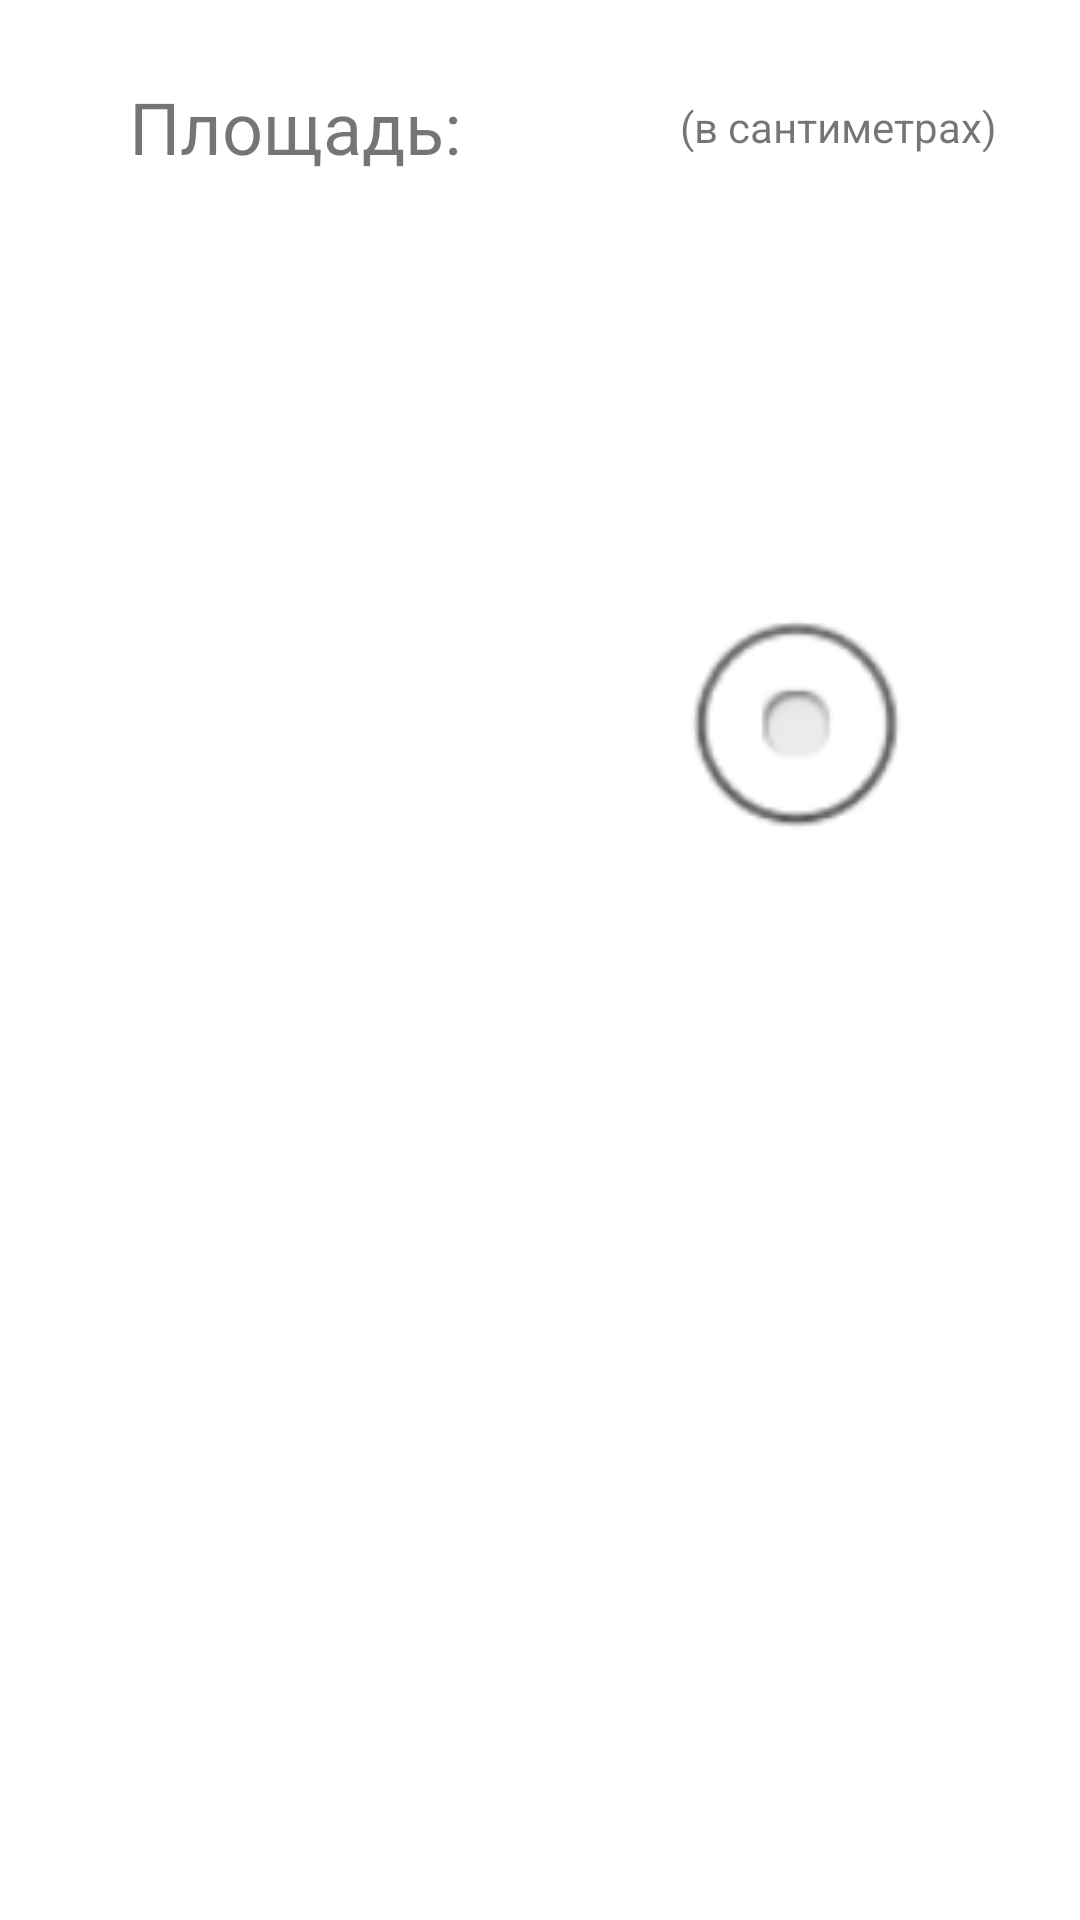

Here is an Android app screen rendered from its layout file. Give the layout XML and the strings, colors and styles it references.
<!-- AndroidManifest.xml: application theme Theme.Pract9_izotov -->
<!-- res/layout/activity_result_krug.xml -->
<?xml version="1.0" encoding="utf-8"?>
<androidx.constraintlayout.widget.ConstraintLayout xmlns:android="http://schemas.android.com/apk/res/android"
    xmlns:app="http://schemas.android.com/apk/res-auto"
    xmlns:tools="http://schemas.android.com/tools"
    android:layout_width="match_parent"
    android:layout_height="match_parent"
    tools:context=".result_krug">

    <androidx.constraintlayout.widget.ConstraintLayout
        android:layout_width="405dp"
        android:layout_height="85dp"
        app:layout_constraintBottom_toTopOf="@+id/constraintLayout2"
        app:layout_constraintEnd_toEndOf="parent"
        app:layout_constraintHorizontal_bias="0.0"
        app:layout_constraintStart_toStartOf="parent"
        app:layout_constraintTop_toTopOf="parent"
        app:layout_constraintVertical_bias="0.042">

        <TextView
            android:id="@+id/textView3"
            android:layout_width="wrap_content"
            android:layout_height="wrap_content"
            android:text="@string/resultat"
            android:textSize="24sp"
            app:layout_constraintBottom_toBottomOf="parent"
            app:layout_constraintEnd_toEndOf="parent"
            app:layout_constraintHorizontal_bias="0.146"
            app:layout_constraintStart_toStartOf="parent"
            app:layout_constraintTop_toTopOf="parent" />

        <TextView
            android:id="@+id/textView6"
            android:layout_width="wrap_content"
            android:layout_height="wrap_content"
            android:text="@string/sm"
            app:layout_constraintBottom_toBottomOf="parent"
            app:layout_constraintEnd_toEndOf="parent"
            app:layout_constraintStart_toEndOf="@+id/textView3"
            app:layout_constraintTop_toTopOf="parent" />
    </androidx.constraintlayout.widget.ConstraintLayout>

    <androidx.constraintlayout.widget.ConstraintLayout
        android:id="@+id/constraintLayout2"
        android:layout_width="320dp"
        android:layout_height="360dp"
        android:layout_marginBottom="216dp"
        app:layout_constraintBottom_toBottomOf="parent"
        app:layout_constraintEnd_toEndOf="parent"
        app:layout_constraintHorizontal_bias="0.494"
        app:layout_constraintStart_toStartOf="parent">

        <ImageView
            android:id="@+id/imageView"
            android:layout_width="142dp"
            android:layout_height="113dp"
            android:layout_marginEnd="4dp"
            android:contentDescription="@string/krug"
            app:layout_constraintBottom_toBottomOf="parent"
            app:layout_constraintEnd_toEndOf="parent"
            app:layout_constraintHorizontal_bias="1.0"
            app:layout_constraintStart_toEndOf="@+id/textView2"
            app:layout_constraintTop_toTopOf="parent"
            app:layout_constraintVertical_bias="0.502"
            app:srcCompat="@android:drawable/btn_radio" />

        <TextView
            android:id="@+id/textView2"
            android:layout_width="wrap_content"
            android:layout_height="wrap_content"
            android:layout_marginStart="32dp"
            android:textSize="18sp"
            app:layout_constraintBottom_toBottomOf="parent"
            app:layout_constraintStart_toStartOf="parent"
            app:layout_constraintTop_toTopOf="parent" />
    </androidx.constraintlayout.widget.ConstraintLayout>
</androidx.constraintlayout.widget.ConstraintLayout>
<!-- resources referenced by this layout -->
<resources>
  <string name="krug">Круг</string>
  <string name="resultat">Площадь:</string>
  <string name="sm">(в сантиметрах)</string>
  <style name="Theme.Pract9_izotov" parent="Theme.MaterialComponents.DayNight.DarkActionBar">
          
          <item name="colorPrimary">@color/purple_500</item>
          <item name="colorPrimaryVariant">@color/purple_700</item>
          <item name="colorOnPrimary">@color/white</item>
          
          <item name="colorSecondary">@color/teal_200</item>
          <item name="colorSecondaryVariant">@color/teal_700</item>
          <item name="colorOnSecondary">@color/black</item>
          
          <item name="android:statusBarColor" tools:targetApi="l">?attr/colorPrimaryVariant</item>
          
      </style>
  <!-- not gathered from this repository: default colours our renderer supplied (Android Studio template values) -->
  <color name="purple_500">#FF6200EE</color>
  <color name="purple_700">#FF3700B3</color>
  <color name="teal_200">#FF03DAC5</color>
  <color name="teal_700">#FF018786</color>
  <color name="black">#FF000000</color>
  <color name="white">#FFFFFFFF</color>
</resources>
